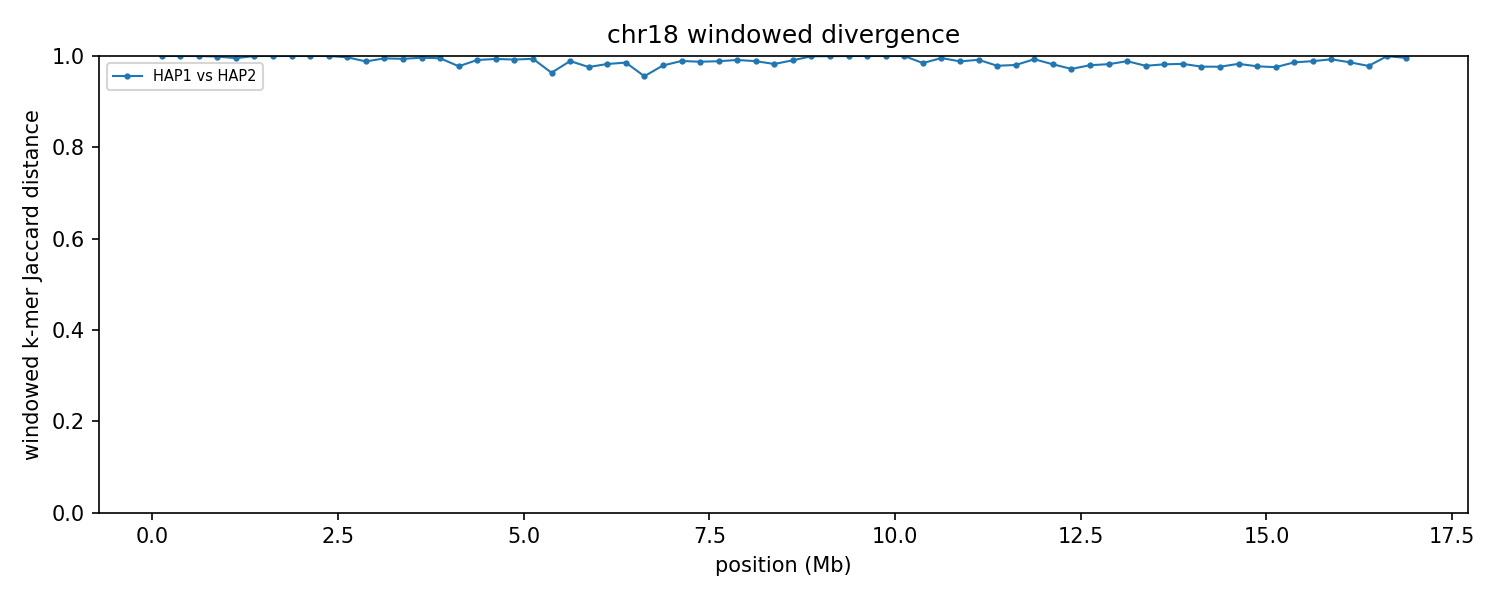

The table this chart was drawn from, first rows:
group	win_start	win_end	unit_a	unit_b	hap_a	hap_b	chrom_a	chrom_b	kmers_a	kmers_b	shared	union	jaccard_distance
chr18	1	250000	HAP1_chr18	HAP2_chr18	HAP1	HAP2	18	18	5539	6638	0	12177	1
chr18	250001	500000	HAP1_chr18	HAP2_chr18	HAP1	HAP2	18	18	3801	6252	0	10053	1
chr18	500001	750000	HAP1_chr18	HAP2_chr18	HAP1	HAP2	18	18	9415	151435	11	160839	0.9999
chr18	750001	1000000	HAP1_chr18	HAP2_chr18	HAP1	HAP2	18	18	40010	237827	331	277506	0.9988
chr18	1000001	1250000	HAP1_chr18	HAP2_chr18	HAP1	HAP2	18	18	41473	226673	1277	266869	0.9952
chr18	1250001	1500000	HAP1_chr18	HAP2_chr18	HAP1	HAP2	18	18	11681	235204	24	246861	0.9999
chr18	1500001	1750000	HAP1_chr18	HAP2_chr18	HAP1	HAP2	18	18	5001	239696	13	244684	0.9999
chr18	1750001	2000000	HAP1_chr18	HAP2_chr18	HAP1	HAP2	18	18	3604	236483	2	240085	1
chr18	2000001	2250000	HAP1_chr18	HAP2_chr18	HAP1	HAP2	18	18	5152	224863	7	230008	1
chr18	2250001	2500000	HAP1_chr18	HAP2_chr18	HAP1	HAP2	18	18	2690	231620	4	234306	1
chr18	2500001	2750000	HAP1_chr18	HAP2_chr18	HAP1	HAP2	18	18	88197	224817	891	312123	0.9971
chr18	2750001	3000000	HAP1_chr18	HAP2_chr18	HAP1	HAP2	18	18	232049	219565	5319	446295	0.9881
chr18	3000001	3250000	HAP1_chr18	HAP2_chr18	HAP1	HAP2	18	18	236347	221425	2335	455437	0.9949
chr18	3250001	3500000	HAP1_chr18	HAP2_chr18	HAP1	HAP2	18	18	243651	212706	2830	453527	0.9938
chr18	3500001	3750000	HAP1_chr18	HAP2_chr18	HAP1	HAP2	18	18	245598	238216	1783	482031	0.9963
chr18	3750001	4000000	HAP1_chr18	HAP2_chr18	HAP1	HAP2	18	18	243336	237197	2373	478160	0.995
chr18	4000001	4250000	HAP1_chr18	HAP2_chr18	HAP1	HAP2	18	18	219122	232490	9932	441680	0.9775
chr18	4250001	4500000	HAP1_chr18	HAP2_chr18	HAP1	HAP2	18	18	241308	240227	4150	477385	0.9913
chr18	4500001	4750000	HAP1_chr18	HAP2_chr18	HAP1	HAP2	18	18	240719	240451	3102	478068	0.9935
chr18	4750001	5000000	HAP1_chr18	HAP2_chr18	HAP1	HAP2	18	18	244235	235503	3704	476034	0.9922
chr18	5000001	5250000	HAP1_chr18	HAP2_chr18	HAP1	HAP2	18	18	238580	234285	2893	469972	0.9938
chr18	5250001	5500000	HAP1_chr18	HAP2_chr18	HAP1	HAP2	18	18	231682	204623	15432	420873	0.9633
chr18	5500001	5750000	HAP1_chr18	HAP2_chr18	HAP1	HAP2	18	18	238834	239548	5228	473154	0.989
chr18	5750001	6000000	HAP1_chr18	HAP2_chr18	HAP1	HAP2	18	18	242858	225823	11052	457629	0.9758
chr18	6000001	6250000	HAP1_chr18	HAP2_chr18	HAP1	HAP2	18	18	238959	226576	8004	457531	0.9825
chr18	6250001	6500000	HAP1_chr18	HAP2_chr18	HAP1	HAP2	18	18	234673	227881	6574	455980	0.9856
chr18	6500001	6750000	HAP1_chr18	HAP2_chr18	HAP1	HAP2	18	18	184893	206007	16579	374321	0.9557
chr18	6750001	7000000	HAP1_chr18	HAP2_chr18	HAP1	HAP2	18	18	235282	230444	9487	456239	0.9792
chr18	7000001	7250000	HAP1_chr18	HAP2_chr18	HAP1	HAP2	18	18	241430	220104	4983	456551	0.9891
chr18	7250001	7500000	HAP1_chr18	HAP2_chr18	HAP1	HAP2	18	18	243805	225508	5819	463494	0.9874
chr18	7500001	7750000	HAP1_chr18	HAP2_chr18	HAP1	HAP2	18	18	232363	241473	5360	468476	0.9886
chr18	7750001	8000000	HAP1_chr18	HAP2_chr18	HAP1	HAP2	18	18	233238	234112	4026	463324	0.9913
chr18	8000001	8250000	HAP1_chr18	HAP2_chr18	HAP1	HAP2	18	18	239699	221955	5174	456480	0.9887
chr18	8250001	8500000	HAP1_chr18	HAP2_chr18	HAP1	HAP2	18	18	243085	220142	7970	455257	0.9825
chr18	8500001	8750000	HAP1_chr18	HAP2_chr18	HAP1	HAP2	18	18	235453	245148	4441	476160	0.9907
chr18	8750001	9000000	HAP1_chr18	HAP2_chr18	HAP1	HAP2	18	18	177674	38630	128	216176	0.9994
chr18	9000001	9250000	HAP1_chr18	HAP2_chr18	HAP1	HAP2	18	18	218690	4570	89	223171	0.9996
chr18	9250001	9500000	HAP1_chr18	HAP2_chr18	HAP1	HAP2	18	18	234016	4438	8	238446	1
chr18	9500001	9750000	HAP1_chr18	HAP2_chr18	HAP1	HAP2	18	18	141656	5823	3	147476	1
chr18	9750001	10000000	HAP1_chr18	HAP2_chr18	HAP1	HAP2	18	18	107228	5493	3	112718	1
chr18	10000001	10250000	HAP1_chr18	HAP2_chr18	HAP1	HAP2	18	18	127283	11016	13	138286	0.9999
chr18	10250001	10500000	HAP1_chr18	HAP2_chr18	HAP1	HAP2	18	18	239350	185507	6475	418382	0.9845
chr18	10500001	10750000	HAP1_chr18	HAP2_chr18	HAP1	HAP2	18	18	235113	234760	2085	467788	0.9955
chr18	10750001	11000000	HAP1_chr18	HAP2_chr18	HAP1	HAP2	18	18	239923	217750	5355	452318	0.9882
chr18	11000001	11250000	HAP1_chr18	HAP2_chr18	HAP1	HAP2	18	18	227684	237229	3845	461068	0.9917
chr18	11250001	11500000	HAP1_chr18	HAP2_chr18	HAP1	HAP2	18	18	240504	224254	9728	455030	0.9786
chr18	11500001	11750000	HAP1_chr18	HAP2_chr18	HAP1	HAP2	18	18	234567	224810	8871	450506	0.9803
chr18	11750001	12000000	HAP1_chr18	HAP2_chr18	HAP1	HAP2	18	18	240779	231061	3343	468497	0.9929
chr18	12000001	12250000	HAP1_chr18	HAP2_chr18	HAP1	HAP2	18	18	202812	241877	7932	436757	0.9818
chr18	12250001	12500000	HAP1_chr18	HAP2_chr18	HAP1	HAP2	18	18	230077	237028	12866	454239	0.9717
chr18	12500001	12750000	HAP1_chr18	HAP2_chr18	HAP1	HAP2	18	18	236199	243598	9482	470315	0.9798
chr18	12750001	13000000	HAP1_chr18	HAP2_chr18	HAP1	HAP2	18	18	229750	235949	8190	457509	0.9821
chr18	13000001	13250000	HAP1_chr18	HAP2_chr18	HAP1	HAP2	18	18	224142	228895	5098	447939	0.9886
chr18	13250001	13500000	HAP1_chr18	HAP2_chr18	HAP1	HAP2	18	18	230907	223178	9546	444539	0.9785
chr18	13500001	13750000	HAP1_chr18	HAP2_chr18	HAP1	HAP2	18	18	235750	193986	7682	422054	0.9818
chr18	13750001	14000000	HAP1_chr18	HAP2_chr18	HAP1	HAP2	18	18	235047	207065	7504	434608	0.9827
chr18	14000001	14250000	HAP1_chr18	HAP2_chr18	HAP1	HAP2	18	18	238227	218945	10410	446762	0.9767
chr18	14250001	14500000	HAP1_chr18	HAP2_chr18	HAP1	HAP2	18	18	229018	216278	10232	435064	0.9765
chr18	14500001	14750000	HAP1_chr18	HAP2_chr18	HAP1	HAP2	18	18	239950	176054	7022	408982	0.9828
chr18	14750001	15000000	HAP1_chr18	HAP2_chr18	HAP1	HAP2	18	18	232843	233399	10293	455949	0.9774
... 8 more rows
